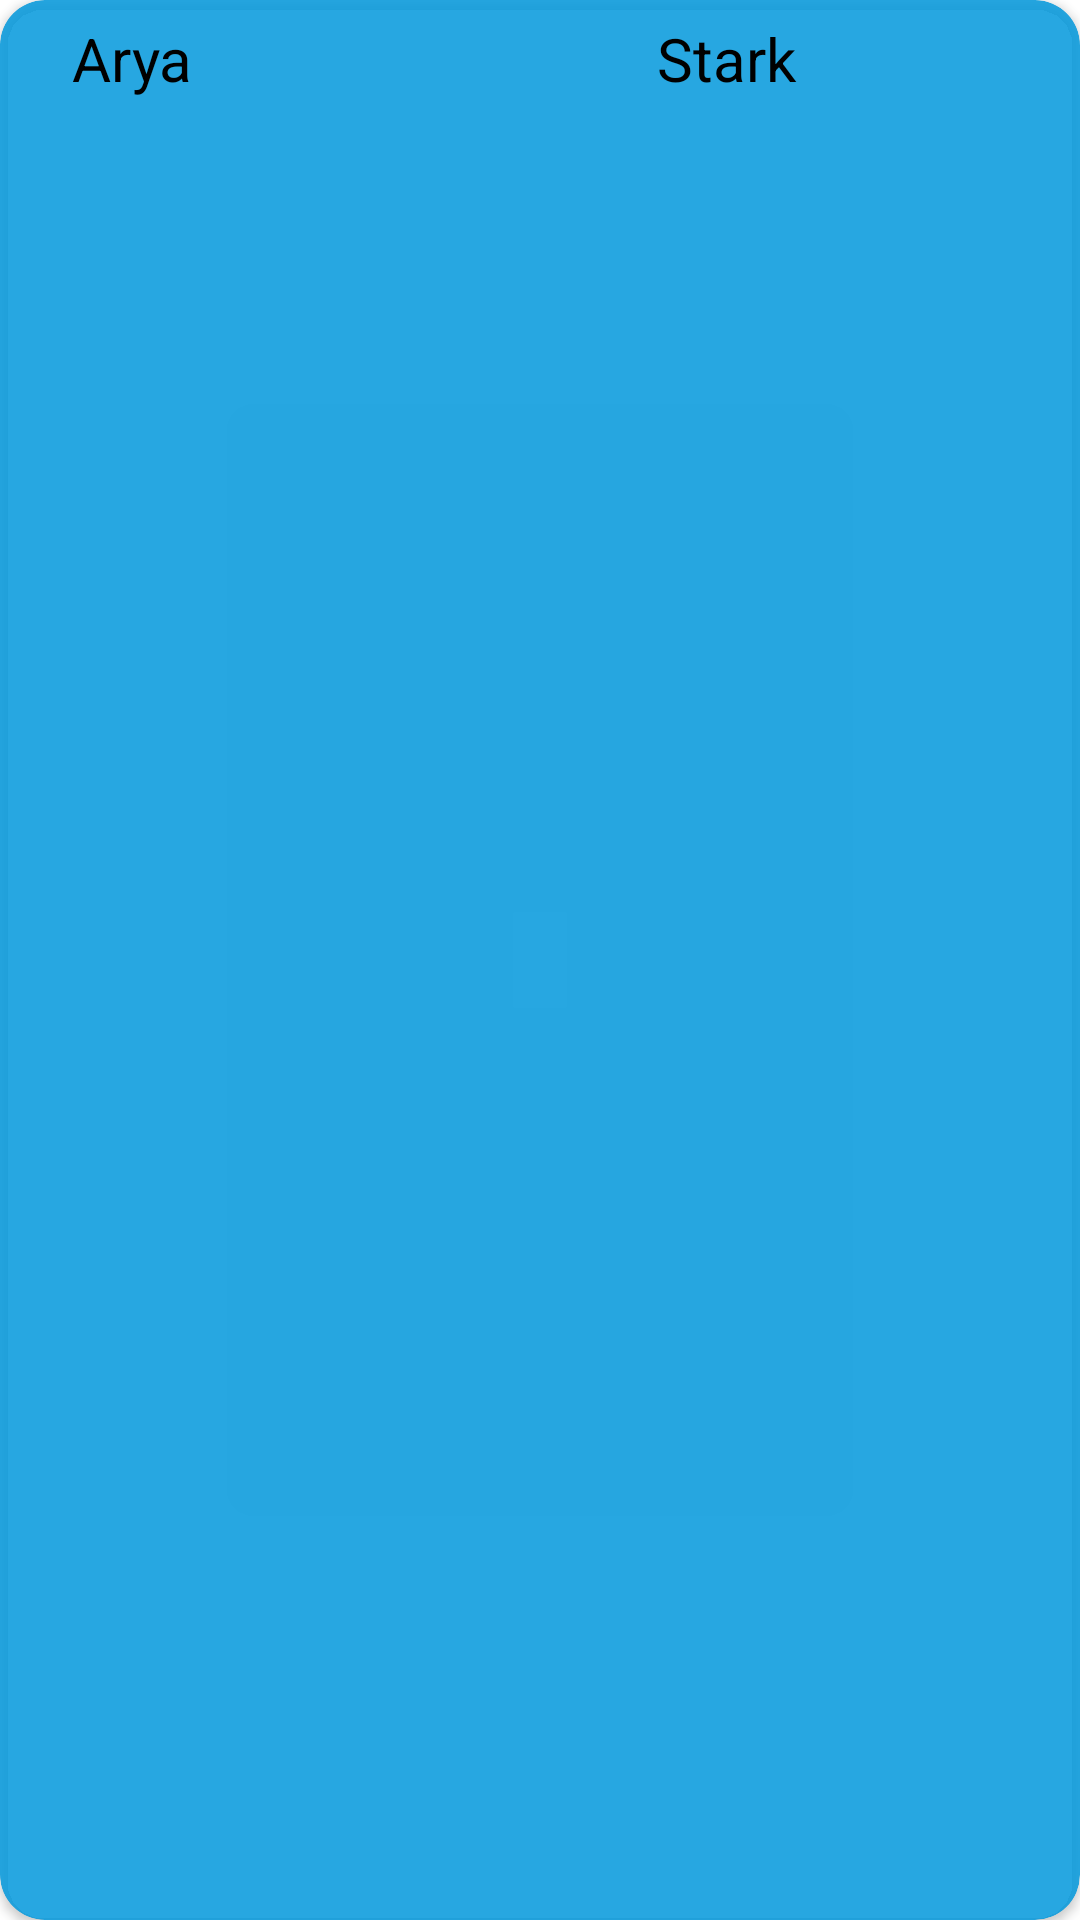

Android layout source for this screen:
<!-- AndroidManifest.xml: application theme Theme.NGOs -->
<!-- res/layout/ngoviewlistn.xml -->
<?xml version="1.0" encoding="utf-8"?>
<androidx.cardview.widget.CardView xmlns:android="http://schemas.android.com/apk/res/android"
    android:layout_width="320dp"
    android:layout_height="300dp"
    xmlns:app="http://schemas.android.com/apk/res-auto"
    app:cardBackgroundColor="@color/skyblues"
    android:outlineSpotShadowColor="@color/black"
    android:outlineAmbientShadowColor="@color/black"
    app:cardCornerRadius="15dp"
    android:layout_margin="25dp">

    <LinearLayout

        android:layout_width="wrap_content"
        android:layout_height="wrap_content"
        android:layout_marginStart="16dp"
        android:layout_marginVertical="6dp"
        android:orientation="vertical">

        <LinearLayout
            android:layout_width="match_parent"
            android:layout_height="match_parent"
            android:layout_gravity="center_vertical"
            android:orientation="horizontal">
            <TextView
                android:id="@+id/tvfirstName"
                android:layout_width="140dp"
                android:layout_height="match_parent"
                android:layout_marginStart="8dp"
                android:text="Arya"
                 android:textColor="@color/black"
                android:textSize="20sp" />

            <TextView
                android:id="@+id/tvlastName"
                android:layout_width="140dp"
                android:layout_height="match_parent"
                android:layout_marginStart="8dp"
                android:text="Stark"
                android:textAlignment="center"
                android:textColor="@color/black"
                android:textSize="20sp" />

        </LinearLayout>




    </LinearLayout>


</androidx.cardview.widget.CardView>
<!-- resources referenced by this layout -->
<resources>
  <color name="black">#FF000000</color>
  <color name="skyblues">#DC0599DD</color>
  <style name="Theme.NGOs" parent="Theme.MaterialComponents.DayNight.NoActionBar">
          
          <item name="colorPrimary">@color/purple_500</item>
          <item name="colorPrimaryVariant">@color/purple_700</item>
          <item name="colorOnPrimary">@color/white</item>
          
          <item name="colorSecondary">@color/teal_200</item>
          <item name="colorSecondaryVariant">@color/teal_700</item>
          <item name="colorOnSecondary">@color/black</item>
          
          <item name="android:statusBarColor" tools:targetApi="l">?attr/colorPrimaryVariant</item>
          
      </style>
  <color name="purple_500">#FF6200EE</color>
  <color name="purple_700">#FF3700B3</color>
  <color name="white">#FFFFFFFF</color>
  <color name="teal_200">#FF03DAC5</color>
  <color name="teal_700">#FF018786</color>
</resources>
